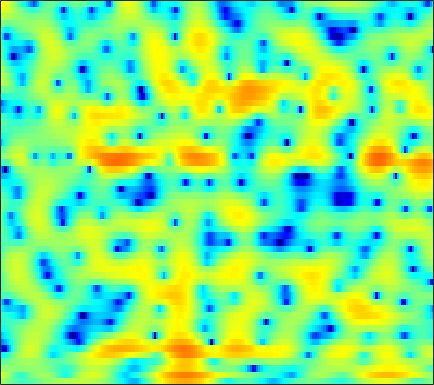

Data behind this chart, as committed beside it:
1.7064, 1.2568, 0.61928, -0.063438, -0.59667, -1.302, -1.9797, -2.4449, -2.9454, -3.2633, -3.3523, -3.2742, -3.0014, -2.591, -2.2329, -1.7337, -1.2432, -0.88468, -0.43549, -0.047437, 0.32348, 0.57567, 0.8769, 1.1437
4.247, 3.644, 2.735, 1.694, 0.8218, -0.456, -1.821, -2.816, -3.878, -4.333, -4.012, -3.393, -2.351, -1.312, -0.6075, 0.1917, 0.8154, 1.164, 1.475, 1.615, 1.582, 1.447, 1.105, 0.5662
1.047, 0.9969, 0.9194, 0.8345, 0.7621, 0.6674, 0.5891, 0.5481, 0.524, 0.5383, 0.5924, 0.6517, 0.7435, 0.8339, 0.8945, 0.9451, 0.9496, 0.9141, 0.7985, 0.601, 0.3145, 0.04009, -0.4119, -0.9657
-2.561, -2.125, -1.569, -1.039, -0.6606, -0.1841, 0.2641, 0.5725, 0.9352, 1.241, 1.483, 1.617, 1.728, 1.757, 1.722, 1.596, 1.381, 1.162, 0.7981, 0.3592, -0.1169, -0.4864, -0.9697, -1.404
-7.104, -6.628, -5.668, -4.385, -3.314, -1.865, -0.5067, 0.4154, 1.479, 2.359, 3.032, 3.404, 3.724, 3.835, 3.774, 3.495, 2.981, 2.426, 1.446, 0.165, -1.461, -2.942, -5.253, -7.622
-17.33, -21.29, -21.79, -14.23, -10.21, -6.322, -3.406, -1.646, 0.2375, 1.706, 2.83, 3.466, 4.063, 4.384, 4.449, 4.287, 3.85, 3.341, 2.412, 1.186, -0.3528, -1.697, -3.62, -5.318
-13.62, -12.19, -10.33, -8.438, -6.995, -5.068, -3.264, -2.017, -0.5311, 0.735, 1.775, 2.403, 3.045, 3.466, 3.642, 3.693, 3.546, 3.308, 2.829, 2.184, 1.41, 0.7689, -0.137, -1.085
-10.02, -8.811, -7.256, -5.78, -4.735, -3.421, -2.196, -1.347, -0.3104, 0.6103, 1.409, 1.92, 2.474, 2.883, 3.091, 3.249, 3.257, 3.162, 2.902, 2.494, 1.951, 1.443, 0.6291, -0.3532
-6.738, -5.979, -5.017, -4.113, -3.476, -2.684, -1.926, -1.386, -0.69, -0.03871, 0.5766, 1.007, 1.543, 2.007, 2.3, 2.608, 2.801, 2.87, 2.844, 2.675, 2.343, 1.986, 1.365, 0.5706
-4.582, -4.273, -3.923, -3.652, -3.467, -3.286, -3.127, -2.996, -2.762, -2.425, -1.934, -1.465, -0.7215, 0.1012, 0.713, 1.466, 2.098, 2.477, 2.843, 3.031, 3.031, 2.915, 2.606, 2.125
-3.854, -4.116, -4.483, -4.895, -5.23, -5.75, -6.481, -7.242, -8.585, -10.04, -10.42, -9.228, -6.554, -3.899, -2.187, -0.3153, 1.137, 1.984, 2.83, 3.398, 3.718, 3.818, 3.772, 3.533
-6.498, -7.702, -9.004, -9.556, -9.457, -9.058, -8.86, -9.034, -9.803, -10.95, -11.35, -10.12, -7.12, -4.179, -2.348, -0.3893, 1.112, 1.983, 2.842, 3.413, 3.738, 3.841, 3.8, 3.601
-8.363, -11.28, -16.6, -17.16, -13.13, -9.291, -6.872, -5.584, -4.297, -3.288, -2.348, -1.638, -0.6589, 0.324, 1.019, 1.836, 2.477, 2.825, 3.118, 3.217, 3.123, 2.938, 2.566, 2.091
-2.958, -3.245, -3.395, -3.197, -2.798, -2.046, -1.175, -0.5251, 0.2827, 0.9817, 1.577, 1.967, 2.4, 2.709, 2.861, 2.96, 2.914, 2.772, 2.431, 1.897, 1.156, 0.4592, -0.6484, -1.996
-1.578, -1.127, -0.5145, 0.1197, 0.5683, 1.153, 1.708, 2.081, 2.498, 2.813, 3.011, 3.067, 3.03, 2.85, 2.614, 2.167, 1.574, 1.028, 0.1772, -0.8267, -1.978, -2.962, -4.519, -6.482
-2.59, -1.391, -0.05835, 1.028, 1.71, 2.454, 3.01, 3.312, 3.561, 3.64, 3.542, 3.341, 2.903, 2.279, 1.679, 0.6859, -0.5061, -1.517, -3, -4.528, -5.961, -6.877, -7.764, -8.213
-2.413, -0.9919, 0.5752, 1.785, 2.513, 3.267, 3.781, 4.015, 4.138, 4.032, 3.695, 3.297, 2.538, 1.516, 0.5731, -0.9394, -2.8, -4.454, -7.126, -10.58, -15.36, -19.76, -18.97, -14.04
-0.6794, 0.2266, 1.345, 2.306, 2.904, 3.519, 3.918, 4.08, 4.089, 3.848, 3.359, 2.823, 1.862, 0.5948, -0.5485, -2.339, -4.43, -6.152, -8.58, -10.96, -12.86, -13.62, -13.22, -11.37
-0.4516, 0.4199, 1.456, 2.354, 2.911, 3.474, 3.84, 3.972, 3.954, 3.709, 3.21, 2.65, 1.656, 0.3308, -0.9283, -2.999, -5.613, -8.048, -12.06, -16.34, -16.45, -13.95, -10.79, -8.358
-2.016, -0.8264, 0.4765, 1.464, 2.04, 2.63, 3.018, 3.183, 3.245, 3.134, 2.831, 2.464, 1.78, 0.8501, -0.04943, -1.528, -3.36, -4.975, -7.27, -9.05, -9.04, -7.975, -6.093, -4.385
-3.36, -2.343, -1.3, -0.5329, -0.1149, 0.2926, 0.5581, 0.7, 0.8424, 0.9278, 0.9797, 0.9793, 0.8943, 0.7012, 0.4908, 0.1012, -0.3686, -0.7239, -1.133, -1.376, -1.401, -1.249, -0.9027, -0.4652
-3.048, -2.726, -2.529, -2.523, -2.647, -2.943, -3.272, -3.446, -3.431, -3.065, -2.411, -1.803, -0.9967, -0.2927, 0.1585, 0.6085, 0.9237, 1.081, 1.213, 1.3, 1.355, 1.395, 1.437, 1.476
-1.913, -2.246, -2.892, -3.871, -4.837, -6.568, -8.972, -11.33, -13.98, -11.8, -7.811, -5.373, -2.843, -0.9558, 0.1156, 1.217, 2, 2.403, 2.744, 2.887, 2.875, 2.765, 2.533, 2.224
-0.8238, -1.673, -2.934, -4.351, -5.483, -7.039, -8.761, -10.01, -10.76, -9.185, -6.279, -4.11, -1.654, 0.2939, 1.445, 2.614, 3.412, 3.796, 4.042, 3.997, 3.681, 3.279, 2.534, 1.563
-1.002, -2.55, -4.937, -7.551, -9.161, -9.8, -8.64, -7.324, -5.537, -3.712, -1.925, -0.6507, 0.9295, 2.262, 3.095, 3.948, 4.483, 4.672, 4.639, 4.261, 3.534, 2.759, 1.353, -0.4794
-1.119, -2.849, -5.827, -9.873, -13.43, -13.61, -9.48, -6.86, -4.179, -2.076, -0.3327, 0.7844, 2.071, 3.129, 3.757, 4.369, 4.692, 4.733, 4.494, 3.9, 2.909, 1.88, 0.08868, -2.245
-0.3554, -1.217, -2.46, -3.526, -4.084, -4.369, -4.019, -3.466, -2.482, -1.338, -0.1832, 0.6923, 1.752, 2.679, 3.254, 3.808, 4.117, 4.165, 3.959, 3.423, 2.51, 1.557, -0.09135, -2.284
-0.4572, -1.031, -1.86, -2.719, -3.323, -3.991, -4.381, -4.413, -4.024, -3.171, -1.958, -0.9765, 0.3269, 1.479, 2.213, 2.991, 3.508, 3.716, 3.751, 3.498, 2.967, 2.382, 1.357, 0.1022
-1.717, -2.31, -3.266, -4.505, -5.65, -7.561, -10.13, -12.22, -12.93, -9.94, -6.429, -4.247, -1.902, -0.07571, 1.001, 2.139, 2.939, 3.349, 3.663, 3.723, 3.568, 3.315, 2.817, 2.175
-3.949, -4.409, -5.144, -6.114, -7.049, -8.683, -10.82, -12.46, -12.92, -10.28, -7.045, -4.954, -2.668, -0.8647, 0.2296, 1.375, 2.231, 2.709, 3.137, 3.373, 3.415, 3.345, 3.128, 2.783
-6.751, -6.831, -6.951, -7.011, -7.035, -7.008, -6.792, -6.511, -5.808, -4.838, -3.618, -2.682, -1.446, -0.353, 0.3686, 1.166, 1.8, 2.161, 2.513, 2.725, 2.807, 2.798, 2.701, 2.522
-10.12, -10.34, -10.29, -9.422, -8.368, -6.789, -5.319, -4.321, -3.157, -2.119, -1.23, -0.6173, 0.07114, 0.6631, 1.019, 1.424, 1.73, 1.904, 2.074, 2.147, 2.162, 2.12, 2.019, 1.89
-12.11, -16.16, -52.68, -14.79, -9.701, -5.674, -3.069, -1.627, -0.2488, 0.7441, 1.33, 1.598, 1.723, 1.698, 1.605, 1.487, 1.435, 1.449, 1.476, 1.457, 1.321, 1.139, 0.8175, 0.5167
-3.077, -3.526, -3.439, -2.451, -1.285, 0.406, 1.85, 2.72, 3.534, 3.905, 3.838, 3.472, 2.563, 1.168, -0.0902, -1.619, -2.113, -1.698, -0.8577, -0.314, -0.4853, -1.106, -2.576, -4.438
0.3254, 0.5119, 1.042, 1.738, 2.353, 3.159, 3.847, 4.233, 4.504, 4.392, 3.872, 3.102, 1.49, -1.177, -4.243, -11.15, -13.16, -7.82, -4.042, -2.468, -2.298, -2.982, -5.184, -8.989
-3.611, -2.567, -1.229, 0.0108, 0.8086, 1.675, 2.362, 2.707, 2.942, 2.926, 2.601, 2.183, 1.355, 0.3053, -0.5114, -1.398, -1.792, -1.731, -1.397, -1.106, -1.029, -1.176, -1.53, -1.898
-10.42, -7.41, -4.696, -2.821, -1.782, -0.7045, 0.07111, 0.4905, 0.8668, 1.062, 1.077, 1.004, 0.8026, 0.5696, 0.3892, 0.188, 0.06362, 0.02741, 0.05502, 0.1272, 0.1881, 0.2162, 0.2627, 0.3089
-6.53, -5.673, -4.519, -3.502, -2.845, -2.115, -1.569, -1.227, -0.8724, -0.6271, -0.4358, -0.35, -0.2512, -0.1855, -0.1469, -0.08518, 0.008147, 0.1028, 0.2516, 0.4286, 0.6209, 0.7823, 0.9849, 1.183
-3.232, -3.268, -3.227, -3.105, -2.981, -2.824, -2.641, -2.504, -2.312, -2.099, -1.872, -1.697, -1.47, -1.274, -1.123, -0.9111, -0.6679, -0.4531, -0.1245, 0.2553, 0.6824, 1.01, 1.424, 1.801
-1.83, -2.273, -2.758, -3.166, -3.458, -3.813, -4.068, -4.196, -4.189, -3.958, -3.604, -3.274, -2.879, -2.568, -2.396, -2.212, -2.042, -1.818, -1.304, -0.5601, 0.3427, 1.031, 1.893, 2.614
-2.733, -3.368, -3.98, -4.529, -5.08, -6.086, -7.517, -8.605, -9.351, -8.502, -6.814, -5.585, -4.485, -3.945, -4.004, -4.654, -5.781, -6.505, -6.021, -3.756, -1.176, 0.5155, 2.328, 3.646
-10.79, -10.32, -8.688, -7.713, -7.586, -8.427, -10.74, -13.95, -19.3, -14.25, -9.213, -6.969, -5.097, -4.388, -4.517, -5.688, -8.322, -11.42, -11.8, -6.149, -1.93, 0.2781, 2.47, 3.974
-14.29, -12.99, -10.15, -8.226, -7.42, -7.011, -6.961, -7.025, -6.917, -6.275, -5.284, -4.506, -3.57, -2.942, -2.646, -2.464, -2.372, -2.209, -1.635, -0.629, 0.5786, 1.485, 2.521, 3.317
-5.936, -5.568, -5.029, -4.552, -4.291, -4.063, -3.962, -3.881, -3.744, -3.463, -2.987, -2.531, -1.905, -1.215, -0.7286, -0.1202, 0.4188, 0.7923, 1.267, 1.696, 2.043, 2.247, 2.348, 2.309
-0.8604, -0.7216, -0.7343, -0.9228, -1.162, -1.59, -2.167, -2.62, -3.108, -3.352, -3.159, -2.687, -1.735, -0.6237, 0.1956, 1.183, 2.014, 2.504, 2.945, 3.126, 3.021, 2.697, 1.96, 0.8087
3.04, 2.622, 1.947, 1.101, 0.3266, -0.968, -2.608, -4.19, -6.887, -9.964, -10.75, -8.498, -4.978, -2.181, -0.5205, 1.181, 2.441, 3.119, 3.679, 3.847, 3.594, 3.077, 1.901, -0.05462
3.478, 2.711, 1.609, 0.381, -0.6528, -2.214, -4.044, -5.659, -8.211, -10.93, -11.51, -9.598, -6.326, -3.556, -1.883, -0.07269, 1.27, 2.029, 2.74, 3.102, 3.109, 2.902, 2.28, 1.33
2.087, 1.089, -0.3245, -1.773, -2.849, -4.183, -5.337, -6.042, -6.683, -6.896, -6.552, -5.959, -4.779, -3.436, -2.396, -1.066, 0.1156, 0.8748, 1.702, 2.3, 2.662, 2.778, 2.741, 2.526
0.3636, -1.009, -3.049, -5.262, -6.877, -8.682, -9.611, -9.647, -9.141, -8.315, -7.346, -6.568, -5.505, -4.332, -3.393, -2.134, -0.8721, 0.01714, 1.065, 1.938, 2.617, 2.981, 3.301, 3.438
-1.03, -2.768, -5.576, -9.28, -13.07, -22.02, -25.09, -17.73, -13.44, -11.17, -9.864, -9.196, -8.372, -7.281, -6.188, -4.459, -2.606, -1.28, 0.2954, 1.601, 2.621, 3.2, 3.755, 4.066
-1.521, -3.096, -5.341, -7.71, -9.406, -11.29, -12.06, -11.88, -11.21, -10.86, -11.32, -12.41, -15.05, -17.21, -14.05, -8.707, -4.731, -2.477, -0.1551, 1.571, 2.826, 3.522, 4.137, 4.448
-2.553, -4.171, -6.056, -7.279, -7.704, -7.806, -7.611, -7.39, -7.239, -7.395, -7.96, -8.734, -9.979, -10.25, -8.775, -5.681, -2.76, -0.9312, 1.019, 2.488, 3.541, 4.084, 4.503, 4.608
-5.388, -8.991, -16.12, -16.46, -12.03, -8.336, -6.174, -5.101, -4.142, -3.536, -3.143, -2.898, -2.551, -1.985, -1.378, -0.3444, 0.7828, 1.604, 2.592, 3.376, 3.913, 4.135, 4.203, 3.991
-3.352, -5.052, -6.981, -7.328, -6.479, -4.912, -3.515, -2.679, -1.797, -1.119, -0.6019, -0.2688, 0.1547, 0.6045, 0.9557, 1.453, 1.956, 2.311, 2.713, 2.99, 3.103, 3.065, 2.826, 2.348
0.1692, -0.2129, -0.6403, -0.8481, -0.8569, -0.6925, -0.4265, -0.2165, 0.03237, 0.2353, 0.4029, 0.5121, 0.6736, 0.8377, 0.9793, 1.181, 1.393, 1.543, 1.683, 1.729, 1.641, 1.467, 1.039, 0.3847
2.76, 2.72, 2.564, 2.331, 2.128, 1.838, 1.537, 1.304, 0.9785, 0.6367, 0.3126, 0.09021, -0.1742, -0.3688, -0.4388, -0.4291, -0.3078, -0.1694, 0.03573, 0.181, 0.1778, 0.02395, -0.4204, -1.187
5.079, 4.995, 4.704, 4.228, 3.775, 3.045, 2.196, 1.504, 0.5481, -0.4066, -1.348, -2.028, -2.925, -3.704, -4.151, -4.357, -4.025, -3.481, -2.581, -1.76, -1.199, -1.015, -1.105, -1.667
6.601, 6.301, 5.687, 4.827, 4.012, 2.683, 1.083, -0.2726, -2.165, -3.98, -5.558, -6.618, -8.117, -10.25, -12.65, -16.17, -13.62, -10.02, -6.448, -4.058, -2.493, -1.724, -1.178, -1.103
